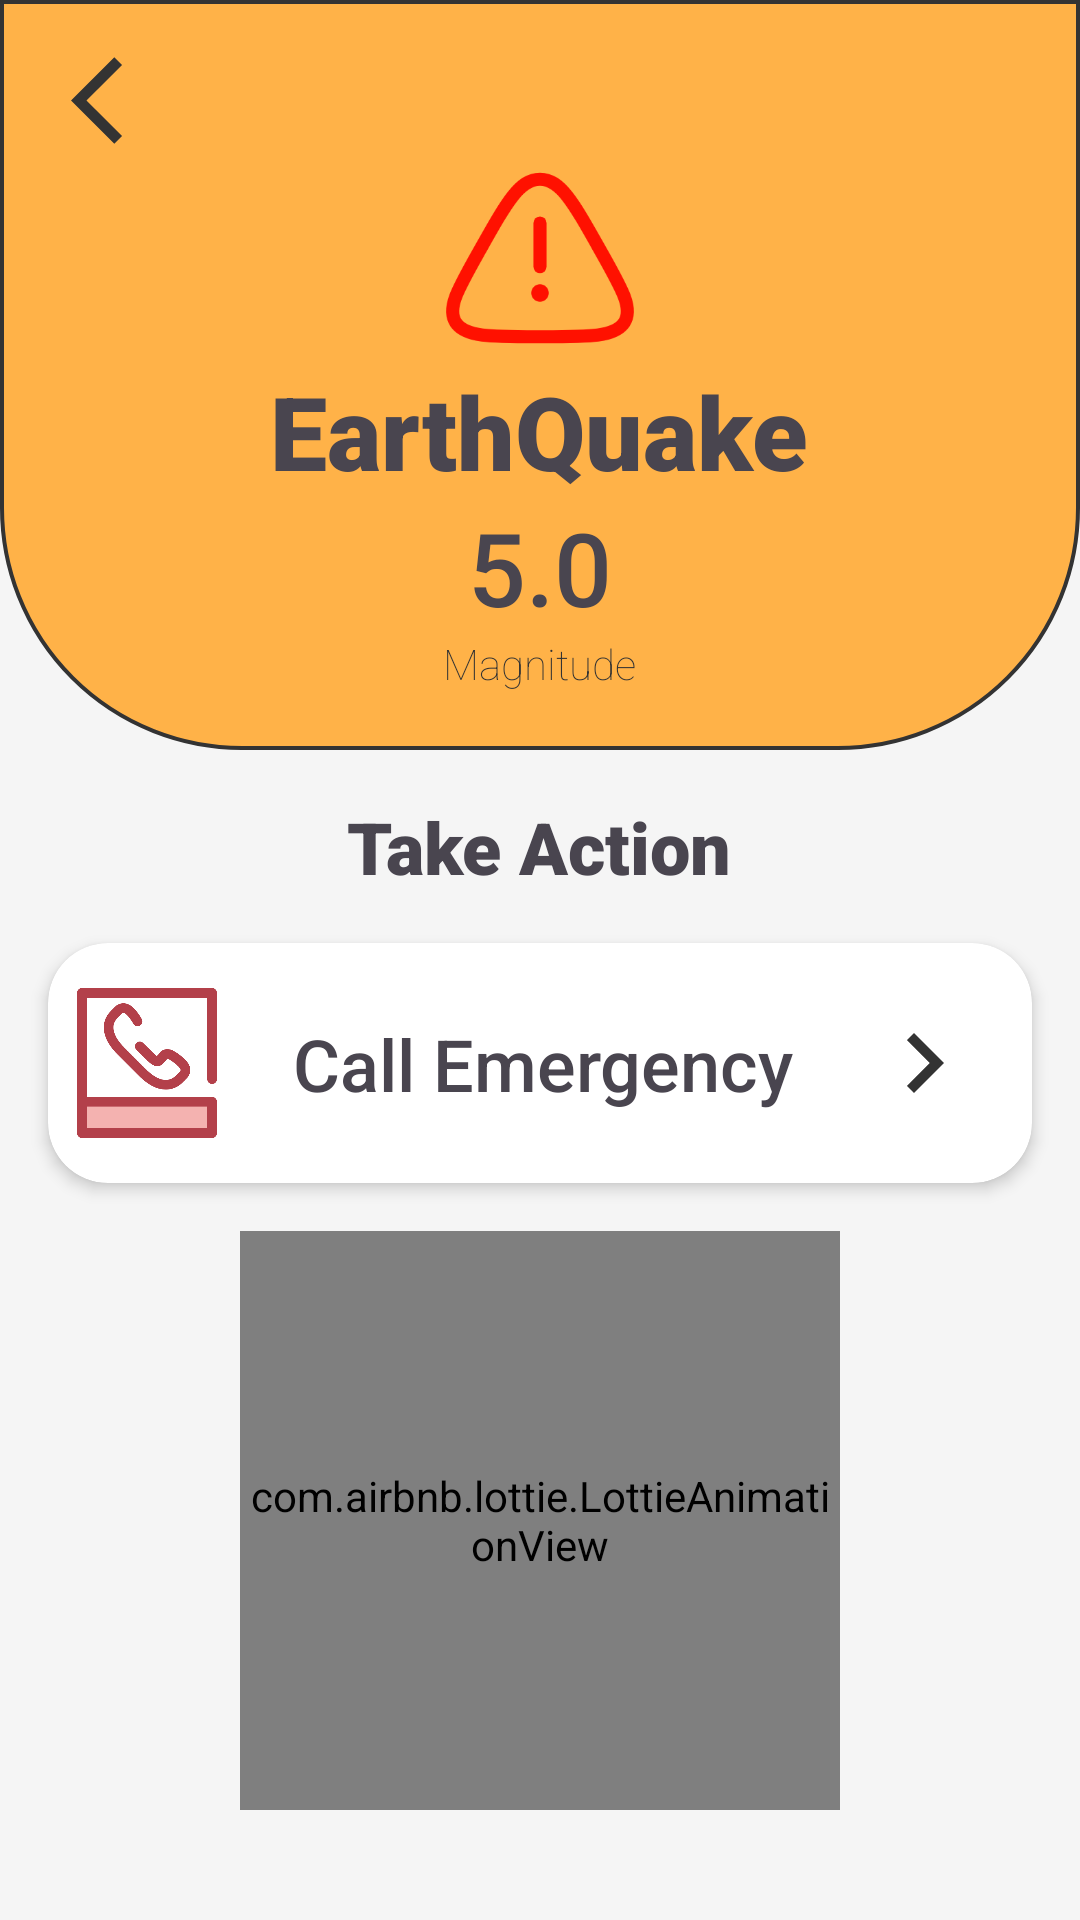

Write the Android layout XML for this screen, with the resource values it uses.
<!-- AndroidManifest.xml: application theme Theme.DisasterApp -->
<!-- res/layout/activity_sos.xml -->
<?xml version="1.0" encoding="utf-8"?>
<LinearLayout xmlns:android="http://schemas.android.com/apk/res/android"
    xmlns:app="http://schemas.android.com/apk/res-auto"
    xmlns:tools="http://schemas.android.com/tools"
    android:id="@+id/main"
    android:layout_width="match_parent"
    android:orientation="vertical"
    android:background="@color/p_white"
    android:layout_height="match_parent"
    tools:context=".Sos">

    <LinearLayout
        android:id="@+id/soscol"
        android:layout_width="match_parent"
        android:layout_height="250dp"
        android:orientation="vertical"
        android:background="@drawable/sosback"
        >

        <ImageView
            android:id="@+id/imageView3"
            android:layout_width="50dp"
            android:layout_height="35dp"
            android:layout_marginStart="16dp"
            android:layout_marginTop="16dp"

            app:srcCompat="@drawable/baseline_arrow_back_ios_24" />
        <ImageView
            android:layout_width="70dp"
            android:layout_height="70dp"
            android:layout_gravity="center_horizontal"

            android:src="@drawable/danger_triangle_svgrepo_com_2"
            android:tint="#FF1100"/>

        <TextView
            android:id="@+id/sospageTitile"
            android:layout_width="wrap_content"
            android:layout_height="wrap_content"
            android:layout_gravity="center_horizontal"
            android:fontFamily="sans-serif-black"
            android:text="EarthQuake"

            android:textSize="34sp" />

        <TextView
            android:id="@+id/textView7"
            android:layout_width="wrap_content"
            android:layout_height="wrap_content"
            android:tint="@color/white"
            android:layout_gravity="center_horizontal"
            android:fontFamily="sans-serif-medium"
            android:text="5.0"

            android:textSize="34sp" />

        <TextView
            android:id="@+id/textView8"
            android:layout_width="wrap_content"
            android:layout_height="wrap_content"
            android:layout_gravity="center_horizontal"
            android:fontFamily="sans-serif-thin"
            android:text="Magnitude"
            android:textColor="@color/p_black" />


    </LinearLayout>

    <TextView
        android:id="@+id/textView9"
        android:layout_width="wrap_content"
        android:layout_height="wrap_content"
        android:layout_gravity="center_horizontal"
        android:layout_marginTop="16dp"
        android:fontFamily="sans-serif-black"
        android:text="Take Action"
        android:textSize="24sp" />


    <androidx.cardview.widget.CardView
        android:layout_width="match_parent"
        android:layout_height="80dp"
        android:layout_margin="16dp"
        app:cardCornerRadius="20sp"
        app:cardElevation="3dp">

        <androidx.constraintlayout.widget.ConstraintLayout
            android:id="@+id/carEmer"
            android:layout_width="match_parent"
            android:onClick="call"
            android:layout_height="match_parent">


            <ImageView
                android:id="@+id/imageView4"
                android:layout_width="wrap_content"
                android:layout_height="wrap_content"
                android:layout_marginStart="8dp"
                app:layout_constraintBottom_toBottomOf="parent"
                app:layout_constraintStart_toStartOf="parent"
                app:layout_constraintTop_toTopOf="parent"
                app:srcCompat="@drawable/red_phone" />

            <TextView
                android:id="@+id/textView10"
                android:layout_width="wrap_content"
                android:layout_height="wrap_content"
                android:fontFamily="sans-serif-medium"
                android:text="Call Emergency"
                android:textSize="24sp"
                app:layout_constraintBottom_toBottomOf="parent"
                app:layout_constraintEnd_toStartOf="@+id/imageView5"
                app:layout_constraintStart_toEndOf="@+id/imageView4"
                app:layout_constraintTop_toTopOf="parent" />


            <ImageView
                android:id="@+id/imageView5"
                android:layout_width="40dp"
                android:layout_height="40dp"
                android:layout_marginEnd="16dp"
                app:layout_constraintBottom_toBottomOf="parent"
                app:layout_constraintEnd_toEndOf="parent"
                app:layout_constraintTop_toTopOf="parent"
                app:srcCompat="@drawable/baseline_chevron_right_24" />
        </androidx.constraintlayout.widget.ConstraintLayout>


    </androidx.cardview.widget.CardView>

    <com.airbnb.lottie.LottieAnimationView
        android:id="@+id/amEmr"
        android:layout_width="200dp"
        android:onClick="call"
        android:layout_height="193dp"
        android:layout_gravity="center_horizontal"
        app:lottie_autoPlay="true"
        app:lottie_loop="true"
        app:lottie_rawRes="@raw/sos" />


</LinearLayout>
<!-- resources referenced by this layout -->
<resources>
  <color name="p_black">#333333</color>
  <color name="p_white">#F5F5F5</color>
  <color name="white">#FFFFFFFF</color>
  <!-- drawable baseline_arrow_back_ios_24 (drawable) -->
  <vector xmlns:android="http://schemas.android.com/apk/res/android" android:autoMirrored="true" android:height="24dp" android:tint="#333333" android:viewportHeight="24" android:viewportWidth="24" android:width="24dp">
        
      <path android:fillColor="@android:color/white" android:pathData="M11.67,3.87L9.9,2.1 0,12l9.9,9.9 1.77,-1.77L3.54,12z"/>
      
  </vector>
  <!-- drawable baseline_chevron_right_24 (drawable) -->
  <vector xmlns:android="http://schemas.android.com/apk/res/android" android:height="24dp" android:tint="#333333" android:viewportHeight="24" android:viewportWidth="24" android:width="24dp">
        
      <path android:fillColor="@android:color/white" android:pathData="M10,6L8.59,7.41 13.17,12l-4.58,4.59L10,18l6,-6z"/>
      
  </vector>
  <!-- drawable danger_triangle_svgrepo_com_2 (drawable) -->
  <vector xmlns:android="http://schemas.android.com/apk/res/android" android:height="30dp" android:viewportHeight="24" android:viewportWidth="24" android:width="30dp">
        
      <path android:fillColor="#00000000" android:pathData="M5.312,10.762C8.23,5.587 9.689,3 12,3C14.311,3 15.77,5.587 18.688,10.762L19.052,11.406C21.477,15.706 22.69,17.856 21.594,19.428C20.498,21 17.786,21 12.364,21H11.636C6.214,21 3.502,21 2.406,19.428C1.31,17.856 2.523,15.706 4.948,11.406L5.312,10.762Z" android:strokeColor="#FFB248" android:strokeWidth="1.5"/>
        
      <path android:fillColor="#00000000" android:pathData="M12,8V13" android:strokeColor="#FFB248" android:strokeLineCap="round" android:strokeWidth="1.5"/>
        
      <path android:fillColor="#FFB248" android:pathData="M12,16m-1,0a1,1 0,1 1,2 0a1,1 0,1 1,-2 0"/>
      
  </vector>
  <!-- drawable red_phone: vector/xml drawable (drawable, 2160 chars, omitted) -->
  <!-- drawable sosback (drawable) -->
  <?xml version="1.0" encoding="utf-8"?>
  <selector xmlns:android="http://schemas.android.com/apk/res/android">
      <item>
          <shape android:shape="rectangle">
              <corners android:bottomLeftRadius="80dp"
                  android:bottomRightRadius="80dp"/>
              <solid android:color="@color/p_orange"/>
              <stroke android:color="@color/p_black" android:width="1.3dp"/>
          </shape>
      </item>
  </selector>
  <style name="Theme.DisasterApp" parent="Base.Theme.DisasterApp" />
  <color name="p_orange">#FFB248</color>
  <style name="Base.Theme.DisasterApp" parent="Theme.Material3.DayNight.NoActionBar">
          
          
  
      </style>
</resources>
